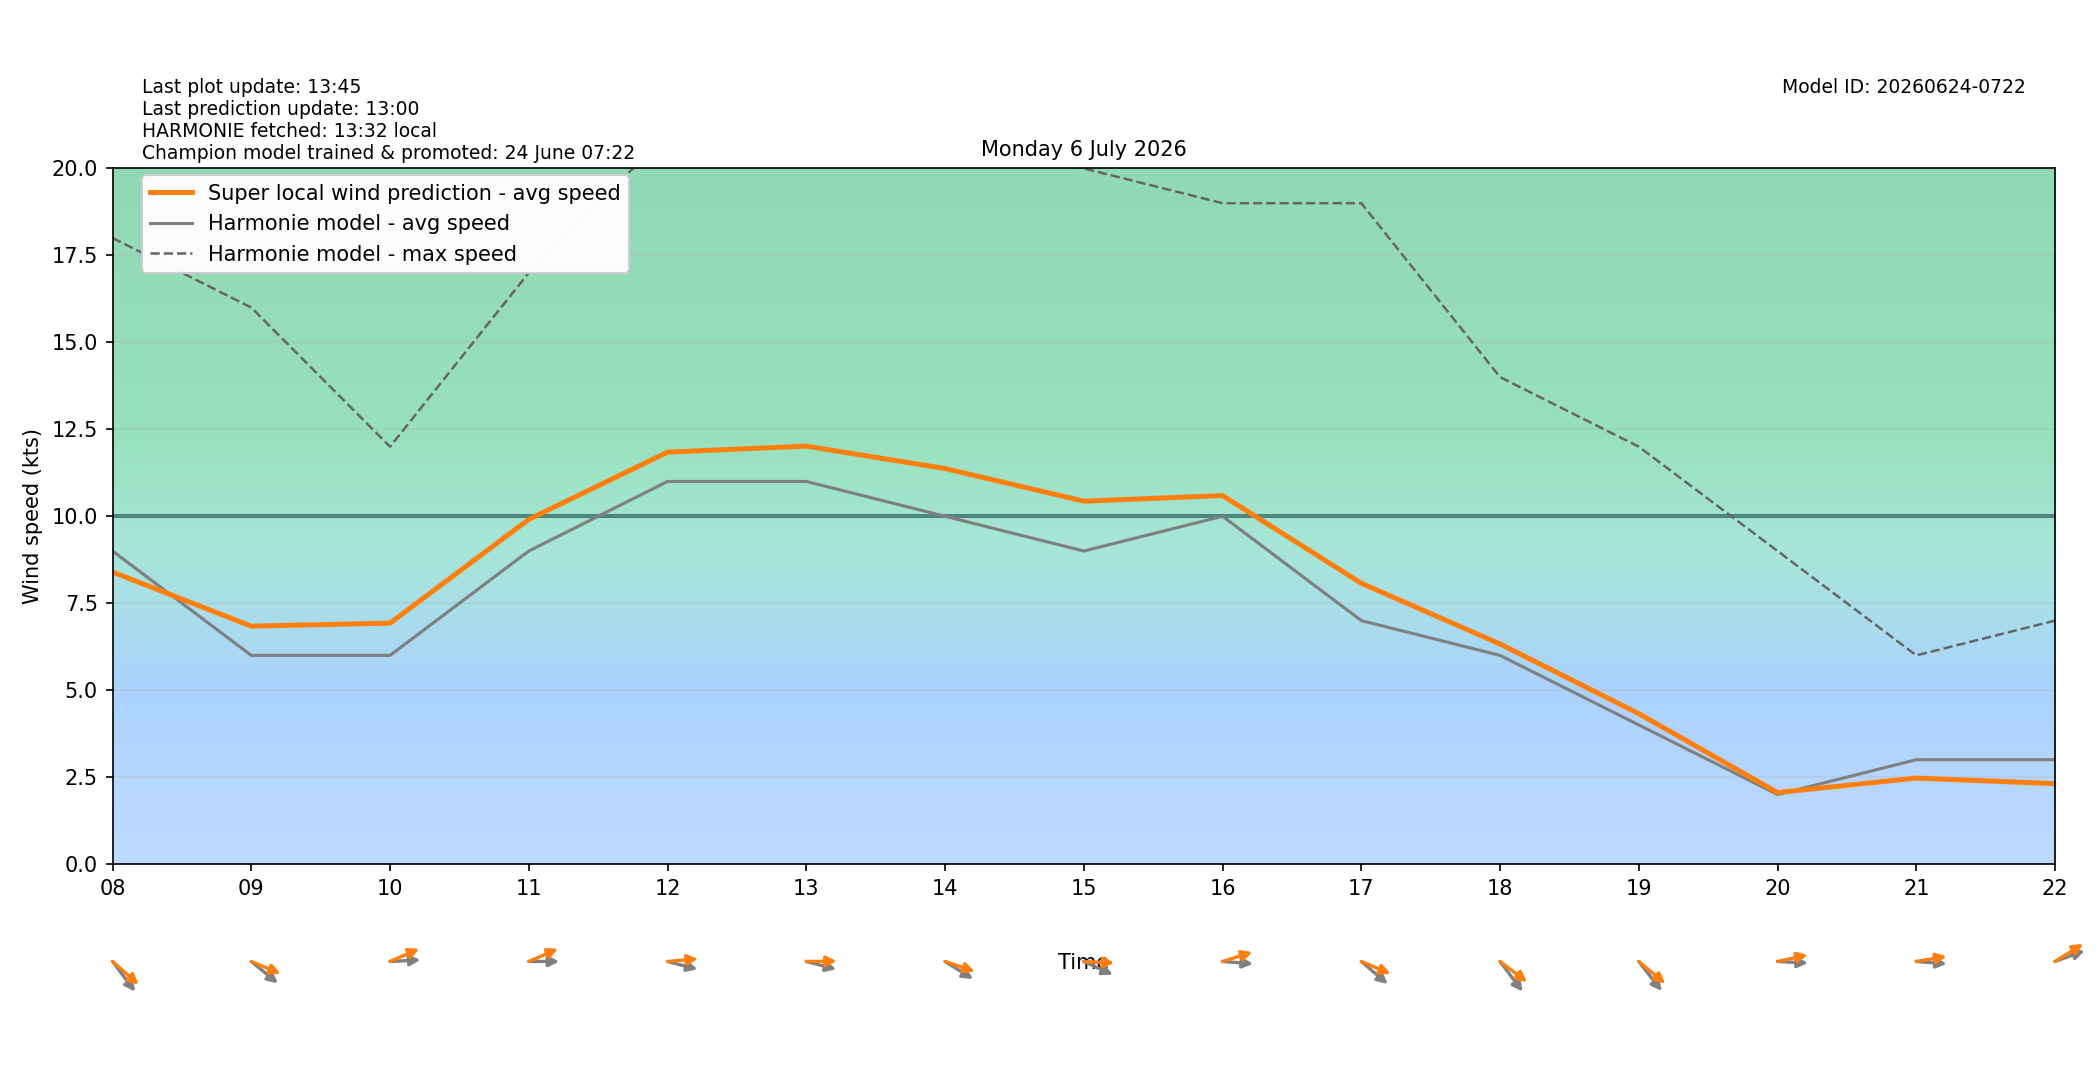

The data file committed next to this chart (first rows):
target_time_utc, target_time_local, hour_utc, hour_local, forecast_wind_speed, forecast_wind_min, forecast_wind_max, lstm_pred_wind_speed, delta_speed_lstm_minus_forecast, forecast_wind_dir_deg, lstm_pred_wind_dir_deg, delta_dir_lstm_minus_forecast
2026-07-05T22:00:00Z, 2026-07-06T00:00:00+0200, 22, 00, 4.0, 4.0, 6.0, 2.776, -1.224, 249.0, 249.3, 0.2503
2026-07-05T23:00:00Z, 2026-07-06T01:00:00+0200, 23, 01, 4.0, 4.0, 6.0, 2.533, -1.467, 211.0, 206.3, -4.693
2026-07-06T00:00:00Z, 2026-07-06T02:00:00+0200, 00, 02, 5.0, 5.0, 7.0, 3.179, -1.821, 198.0, 193, -5.024
2026-07-06T01:00:00Z, 2026-07-06T03:00:00+0200, 01, 03, 5.0, 5.0, 9.0, 3.705, -1.295, 211.0, 207.1, -3.904
2026-07-06T02:00:00Z, 2026-07-06T04:00:00+0200, 02, 04, 5.0, 5.0, 10.0, 4.159, -0.8415, 234.0, 226.7, -7.282
2026-07-06T03:00:00Z, 2026-07-06T05:00:00+0200, 03, 05, 5.0, 5.0, 9.0, 4.227, -0.7727, 224.0, 214.4, -9.562
2026-07-06T04:00:00Z, 2026-07-06T06:00:00+0200, 04, 06, 9.0, 9.0, 16.0, 8.079, -0.9208, 264.0, 253.3, -10.7
2026-07-06T05:00:00Z, 2026-07-06T07:00:00+0200, 05, 07, 7.0, 7.0, 16.0, 6.928, -0.07193, 271.0, 260.6, -10.44
2026-07-06T06:00:00Z, 2026-07-06T08:00:00+0200, 06, 08, 9.0, 9.0, 18.0, 8.397, -0.603, 312.0, 300.9, -11.11
2026-07-06T07:00:00Z, 2026-07-06T09:00:00+0200, 07, 09, 6.0, 6.0, 16.0, 6.84, 0.8398, 299.0, 285.8, -13.23
2026-07-06T08:00:00Z, 2026-07-06T10:00:00+0200, 08, 10, 6.0, 6.0, 12.0, 6.928, 0.9275, 268.0, 253.6, -14.43
2026-07-06T09:00:00Z, 2026-07-06T11:00:00+0200, 09, 11, 9.0, 9.0, 17.0, 9.91, 0.91, 270.0, 253.6, -16.44
2026-07-06T10:00:00Z, 2026-07-06T12:00:00+0200, 10, 12, 11.0, 11.0, 21.0, 11.84, 0.8432, 280.0, 266.7, -13.34
2026-07-06T11:00:00Z, 2026-07-06T13:00:00+0200, 11, 13, 11.0, 11.0, 21.0, 12.02, 1.016, 280.0, 269.5, -10.48
2026-07-06T12:00:00Z, 2026-07-06T14:00:00+0200, 12, 14, 10.0, 10.0, 21.0, 11.37, 1.372, 293.0, 282.8, -10.2
2026-07-06T13:00:00Z, 2026-07-06T15:00:00+0200, 13, 15, 9.0, 9.0, 20.0, 10.43, 1.434, 287.0, 271.9, -15.11
2026-07-06T14:00:00Z, 2026-07-06T16:00:00+0200, 14, 16, 10.0, 10.0, 19.0, 10.59, 0.5942, 273.0, 258, -14.98
2026-07-06T15:00:00Z, 2026-07-06T17:00:00+0200, 15, 17, 7.0, 7.0, 19.0, 8.074, 1.074, 300.0, 285.9, -14.06
2026-07-06T16:00:00Z, 2026-07-06T18:00:00+0200, 16, 18, 6.0, 6.0, 14.0, 6.328, 0.328, 312.0, 297.1, -14.87
2026-07-06T17:00:00Z, 2026-07-06T19:00:00+0200, 17, 19, 4.0, 4.0, 12.0, 4.324, 0.3244, 311.0, 299.5, -11.51
2026-07-06T18:00:00Z, 2026-07-06T20:00:00+0200, 18, 20, 2.0, 2.0, 9.0, 2.056, 0.05627, 272.0, 261.5, -10.46
2026-07-06T19:00:00Z, 2026-07-06T21:00:00+0200, 19, 21, 3.0, 3.0, 6.0, 2.472, -0.5276, 273.0, 263.5, -9.523
2026-07-06T20:00:00Z, 2026-07-06T22:00:00+0200, 20, 22, 3.0, 3.0, 7.0, 2.313, -0.6875, 256.0, 247.1, -8.912
2026-07-06T21:00:00Z, 2026-07-06T23:00:00+0200, 21, 23, 2.0, 2.0, 6.0, 1.721, -0.2793, 282.0, 272.7, -9.308
